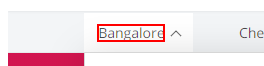
Task: This is to scrap the details of hotels in a website specified .. and mail it to the person who needs it...
Workflow: working with submenus

Step 1: hover over the heading 'Bangalore'

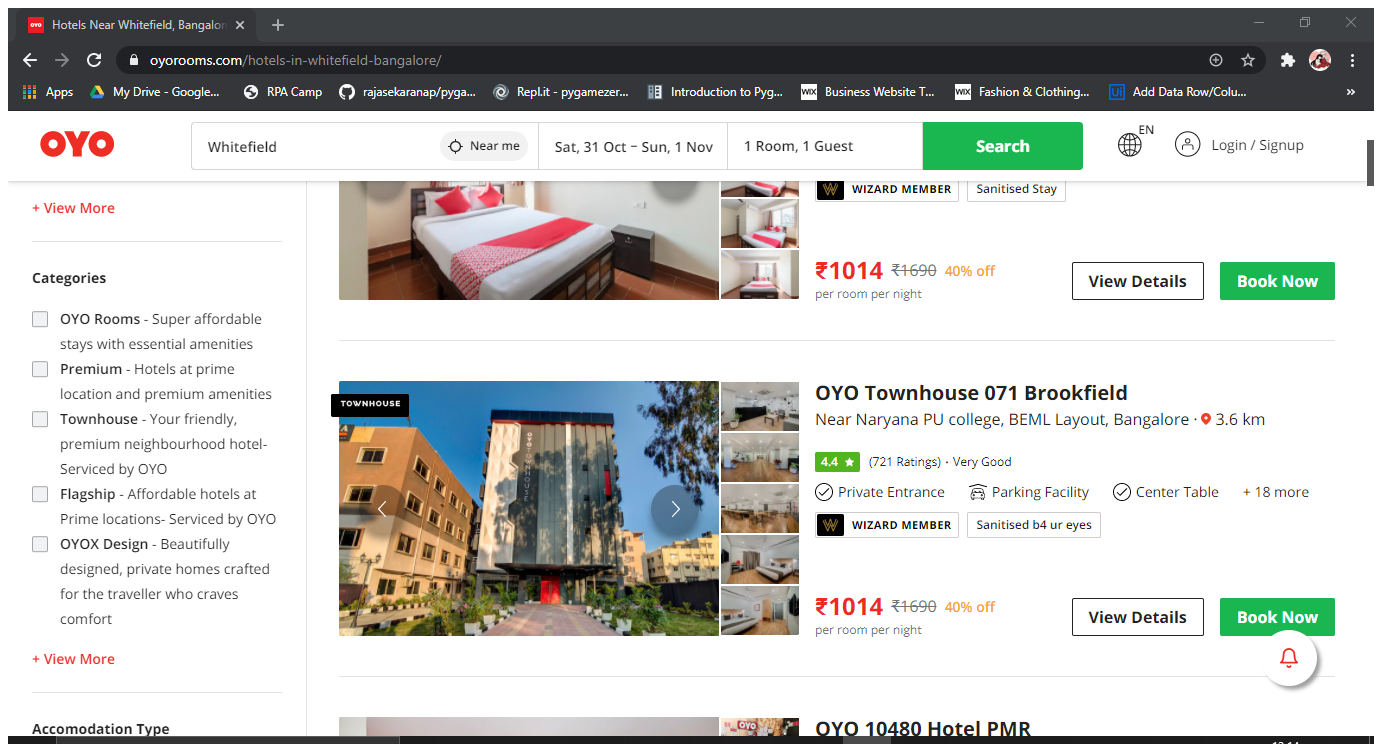
Step 2: Attach Browser 'HotelsNea Page' in window 'Hotels Near Whitefield, Bangalore from ₹543' (chrome.exe)

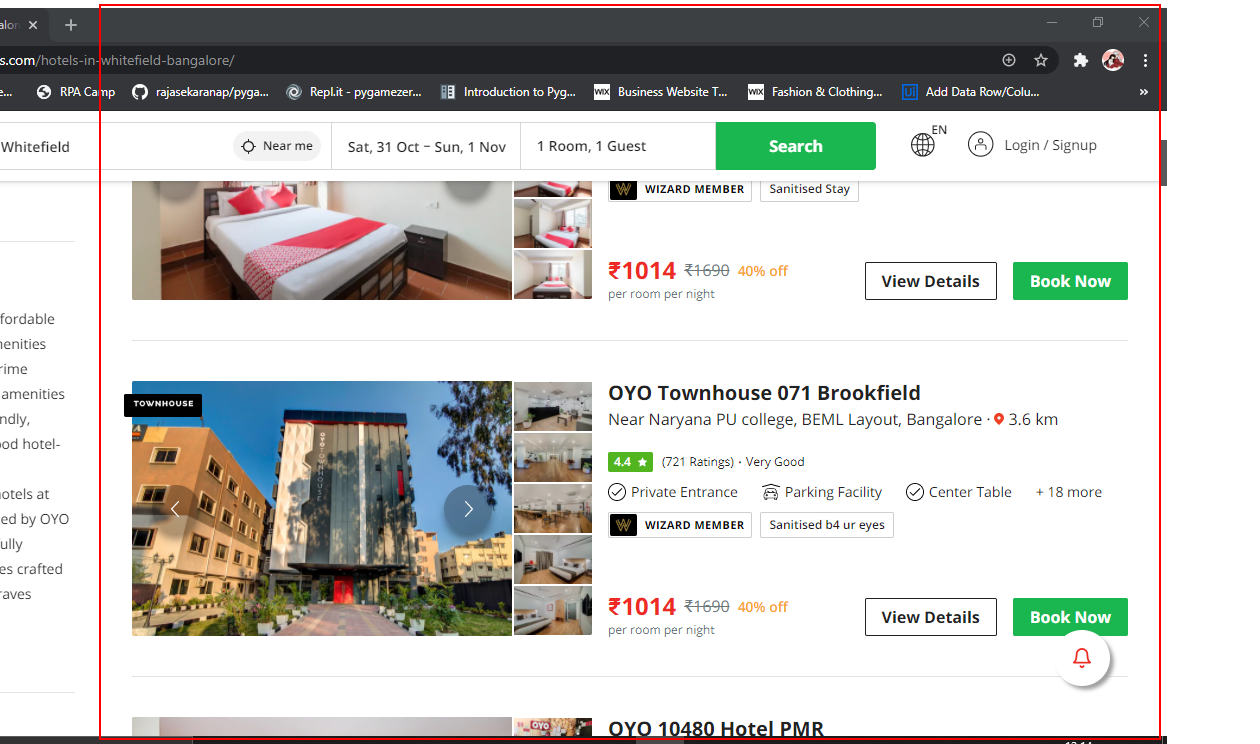
Step 3: get-text from the element